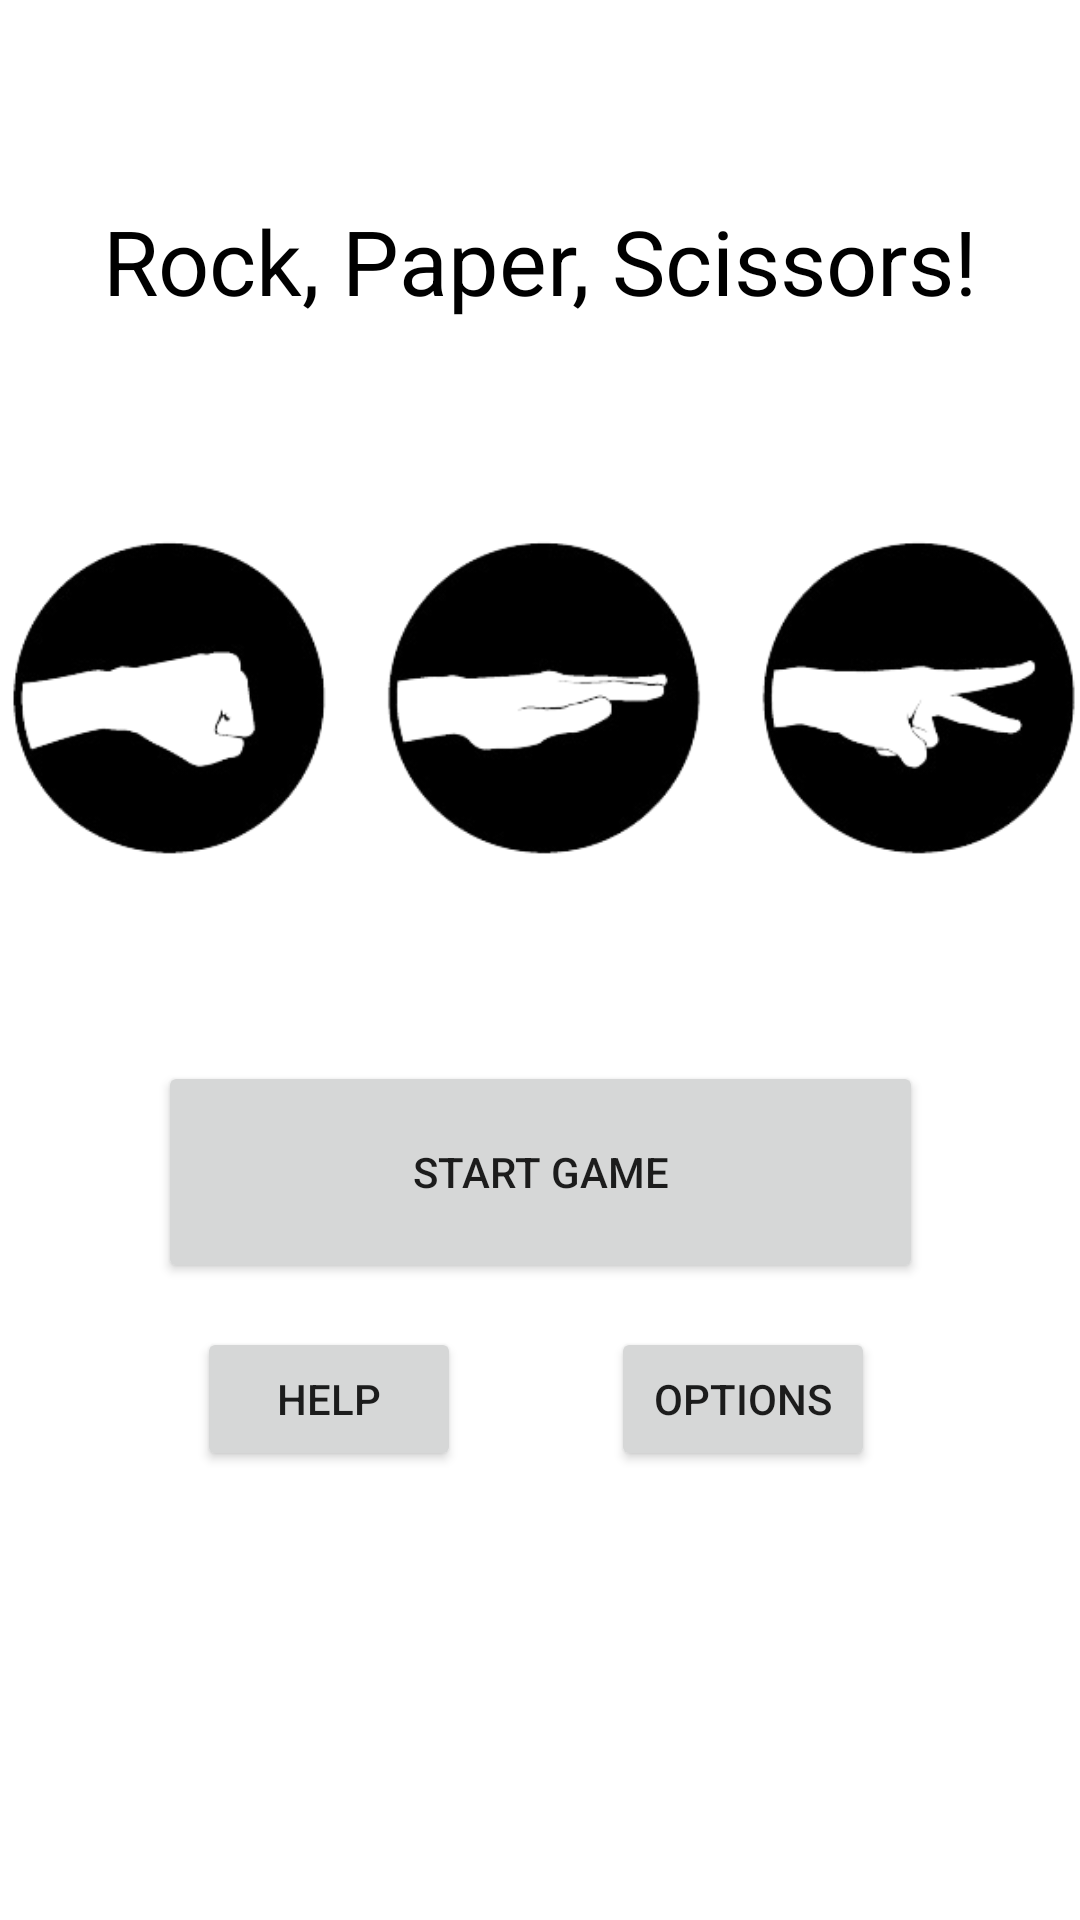

This screen was rendered from an Android layout file. Write that file and the resources it references.
<!-- AndroidManifest.xml: application theme Theme.KKannapel_CourseProject -->
<!-- res/layout/activity_main.xml -->
<?xml version="1.0" encoding="utf-8"?>
<androidx.constraintlayout.widget.ConstraintLayout xmlns:android="http://schemas.android.com/apk/res/android"
    xmlns:app="http://schemas.android.com/apk/res-auto"
    xmlns:tools="http://schemas.android.com/tools"
    android:layout_width="match_parent"
    android:layout_height="match_parent"
    tools:context=".MainActivity">

    <TextView
        android:id="@+id/homeTitle"
        android:layout_width="wrap_content"
        android:layout_height="wrap_content"
        android:layout_marginTop="60dp"
        android:background="#FFFFFF"
        android:text="Rock, Paper, Scissors!"
        android:textColor="#000000"
        android:textSize="30sp"
        app:layout_constraintBottom_toTopOf="@+id/imageView3"
        app:layout_constraintEnd_toEndOf="parent"
        app:layout_constraintStart_toStartOf="parent"
        app:layout_constraintTop_toTopOf="parent"
        app:layout_constraintVertical_bias="0.259" />

    <Button
        android:id="@+id/startBtn"
        android:layout_width="255dp"
        android:layout_height="74dp"
        android:text="Start Game"
        app:layout_constraintBottom_toBottomOf="parent"
        app:layout_constraintEnd_toEndOf="parent"
        app:layout_constraintStart_toStartOf="parent"
        app:layout_constraintTop_toTopOf="parent"
        app:layout_constraintVertical_bias="0.625" />

    <Button
        android:id="@+id/helpBtn"
        android:layout_width="wrap_content"
        android:layout_height="wrap_content"
        android:text="Help"
        app:layout_constraintBottom_toBottomOf="parent"
        app:layout_constraintEnd_toEndOf="parent"
        app:layout_constraintHorizontal_bias="0.241"
        app:layout_constraintStart_toStartOf="parent"
        app:layout_constraintTop_toBottomOf="@+id/startBtn"
        app:layout_constraintVertical_bias="0.09" />

    <Button
        android:id="@+id/optionBtn"
        android:layout_width="wrap_content"
        android:layout_height="wrap_content"
        android:text="Options"
        app:layout_constraintBottom_toBottomOf="parent"
        app:layout_constraintEnd_toEndOf="parent"
        app:layout_constraintHorizontal_bias="0.749"
        app:layout_constraintStart_toStartOf="parent"
        app:layout_constraintTop_toBottomOf="@+id/startBtn"
        app:layout_constraintVertical_bias="0.09" />

    <ImageView
        android:id="@+id/imageView3"
        android:layout_width="392dp"
        android:layout_height="214dp"
        app:layout_constraintBottom_toBottomOf="parent"
        app:layout_constraintEnd_toEndOf="parent"
        app:layout_constraintHorizontal_bias="0.473"
        app:layout_constraintStart_toStartOf="parent"
        app:layout_constraintTop_toTopOf="parent"
        app:layout_constraintVertical_bias="0.297"
        app:srcCompat="@drawable/rpsimage" />

</androidx.constraintlayout.widget.ConstraintLayout>
<!-- resources referenced by this layout -->
<resources>
  <!-- drawable rpsimage: png bitmap (drawable, 21791 bytes) -->
  <style name="Theme.KKannapel_CourseProject" parent="Theme.MaterialComponents.DayNight.DarkActionBar">
          
          <item name="colorPrimary">@color/purple_500</item>
          <item name="colorPrimaryVariant">@color/purple_700</item>
          <item name="colorOnPrimary">@color/white</item>
          
          <item name="colorSecondary">@color/teal_200</item>
          <item name="colorSecondaryVariant">@color/teal_700</item>
          <item name="colorOnSecondary">@color/black</item>
          
          <item name="android:statusBarColor" tools:targetApi="l">?attr/colorPrimaryVariant</item>
          
      </style>
  <!-- not gathered from this repository: default colours our renderer supplied (Android Studio template values) -->
  <color name="purple_500">#FF6200EE</color>
  <color name="purple_700">#FF3700B3</color>
  <color name="teal_200">#FF03DAC5</color>
  <color name="teal_700">#FF018786</color>
  <color name="black">#FF000000</color>
  <color name="white">#FFFFFFFF</color>
</resources>
